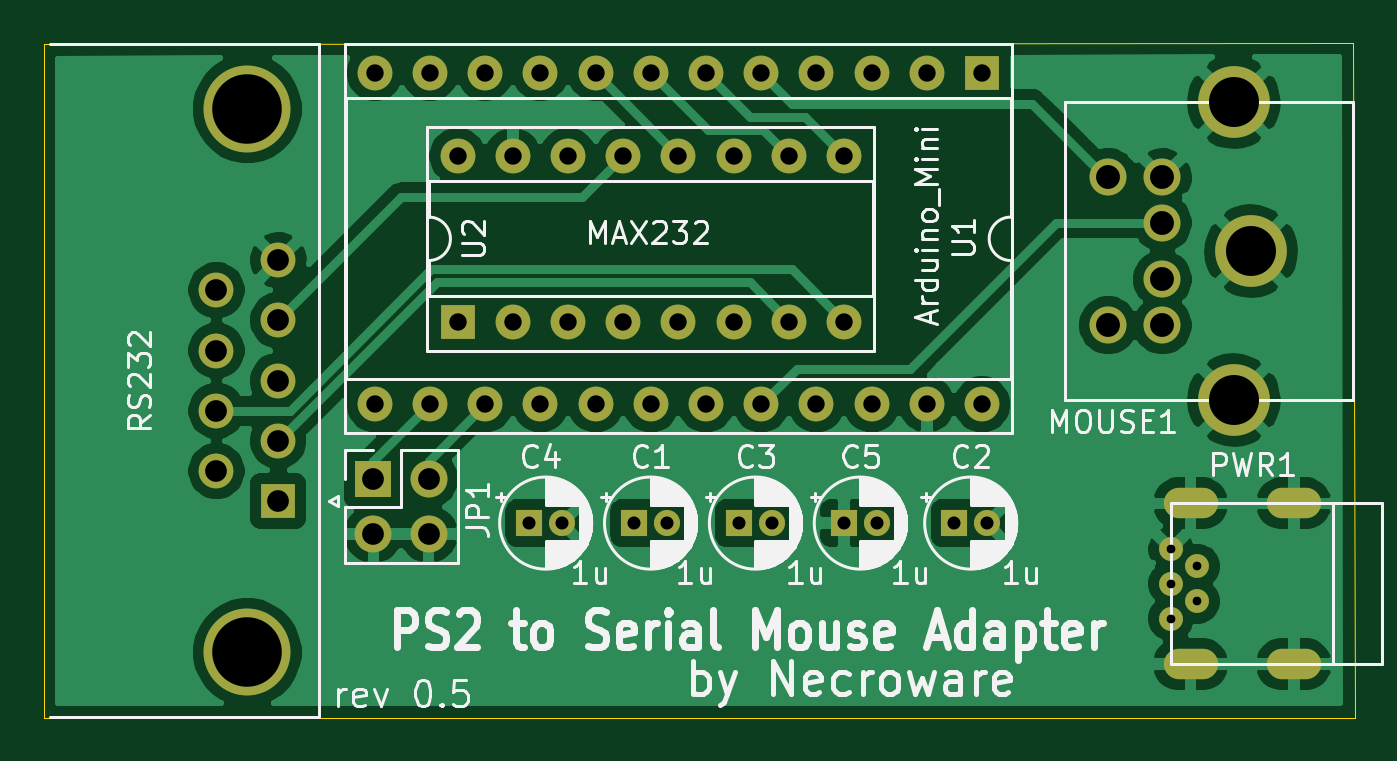
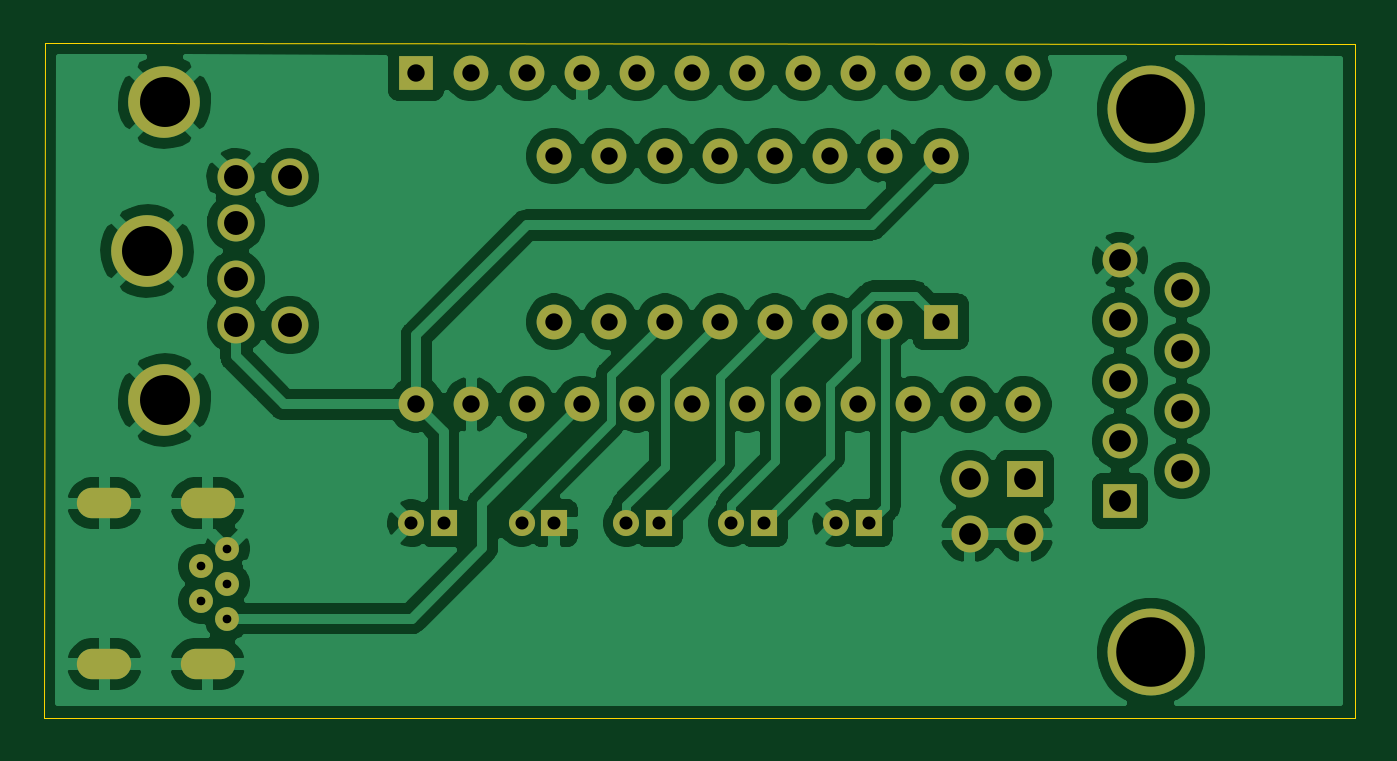
Circuit board: 11 layer files. Board 60.3 x 31.1 mm.
- bottom_copper: ps2-serial-mouse-adapter-B_Cu.gbr (107897 bytes)
- bottom_mask: ps2-serial-mouse-adapter-B_Mask.gbr (3121 bytes)
- paste: ps2-serial-mouse-adapter-B_Paste.gbr (466 bytes)
- bottom_silk: ps2-serial-mouse-adapter-B_SilkS.gbr (467 bytes)
- outline: ps2-serial-mouse-adapter-Edge_Cuts.gbr (692 bytes)
- top_copper: ps2-serial-mouse-adapter-F_Cu.gbr (84168 bytes)
- top_mask: ps2-serial-mouse-adapter-F_Mask.gbr (3121 bytes)
- paste: ps2-serial-mouse-adapter-F_Paste.gbr (466 bytes)
- top_silk: ps2-serial-mouse-adapter-F_SilkS.gbr (53148 bytes)
- drill: ps2-serial-mouse-adapter-NPTH.drl (272 bytes)
- drill: ps2-serial-mouse-adapter-PTH.drl (1814 bytes)

=== bottom_copper: ps2-serial-mouse-adapter-B_Cu.gbr (107897 bytes, source omitted) ===
=== bottom_mask: ps2-serial-mouse-adapter-B_Mask.gbr ===
%TF.GenerationSoftware,KiCad,Pcbnew,5.1.7*%
%TF.CreationDate,2020-11-23T16:55:56+01:00*%
%TF.ProjectId,ps2-serial-mouse-adapter,7073322d-7365-4726-9961-6c2d6d6f7573,0.5*%
%TF.SameCoordinates,Original*%
%TF.FileFunction,Soldermask,Bot*%
%TF.FilePolarity,Negative*%
%FSLAX46Y46*%
G04 Gerber Fmt 4.6, Leading zero omitted, Abs format (unit mm)*
G04 Created by KiCad (PCBNEW 5.1.7) date 2020-11-23 16:55:56*
%MOMM*%
%LPD*%
G01*
G04 APERTURE LIST*
%ADD10C,3.300000*%
%ADD11C,1.700000*%
%ADD12O,1.700000X1.700000*%
%ADD13R,1.700000X1.700000*%
%ADD14C,1.200000*%
%ADD15R,1.200000X1.200000*%
%ADD16O,1.600000X1.600000*%
%ADD17R,1.600000X1.600000*%
%ADD18C,4.000000*%
%ADD19C,1.600000*%
%ADD20O,2.500000X1.400000*%
%ADD21C,1.100000*%
G04 APERTURE END LIST*
D10*
%TO.C,MOUSE1*%
X136042500Y-57856500D03*
X136042500Y-71556500D03*
X136842500Y-64706500D03*
D11*
X132762500Y-63406500D03*
X132762500Y-66006500D03*
X132762500Y-61306500D03*
X130262500Y-61306500D03*
X132762500Y-68106500D03*
X130262500Y-68106500D03*
%TD*%
D12*
%TO.C,JP1*%
X98996500Y-77724000D03*
X98996500Y-75184000D03*
X96456500Y-77724000D03*
D13*
X96456500Y-75184000D03*
%TD*%
D14*
%TO.C,C2*%
X124690000Y-77216000D03*
D15*
X123190000Y-77216000D03*
%TD*%
D16*
%TO.C,U1*%
X124460000Y-71755000D03*
X96520000Y-56515000D03*
X121920000Y-71755000D03*
X99060000Y-56515000D03*
X119380000Y-71755000D03*
X101600000Y-56515000D03*
X116840000Y-71755000D03*
X104140000Y-56515000D03*
X114300000Y-71755000D03*
X106680000Y-56515000D03*
X111760000Y-71755000D03*
X109220000Y-56515000D03*
X109220000Y-71755000D03*
X111760000Y-56515000D03*
X106680000Y-71755000D03*
X114300000Y-56515000D03*
X104140000Y-71755000D03*
X116840000Y-56515000D03*
X101600000Y-71755000D03*
X119380000Y-56515000D03*
X99060000Y-71755000D03*
X121920000Y-56515000D03*
X96520000Y-71755000D03*
D17*
X124460000Y-56515000D03*
%TD*%
D14*
%TO.C,C5*%
X119610000Y-77216000D03*
D15*
X118110000Y-77216000D03*
%TD*%
D18*
%TO.C,RS232*%
X90655000Y-83160000D03*
X90655000Y-58160000D03*
D19*
X89235000Y-66505000D03*
X89235000Y-69275000D03*
X89235000Y-72045000D03*
X89235000Y-74815000D03*
X92075000Y-65120000D03*
X92075000Y-67890000D03*
X92075000Y-70660000D03*
X92075000Y-73430000D03*
D17*
X92075000Y-76200000D03*
%TD*%
D16*
%TO.C,U2*%
X100330000Y-60325000D03*
X118110000Y-67945000D03*
X102870000Y-60325000D03*
X115570000Y-67945000D03*
X105410000Y-60325000D03*
X113030000Y-67945000D03*
X107950000Y-60325000D03*
X110490000Y-67945000D03*
X110490000Y-60325000D03*
X107950000Y-67945000D03*
X113030000Y-60325000D03*
X105410000Y-67945000D03*
X115570000Y-60325000D03*
X102870000Y-67945000D03*
X118110000Y-60325000D03*
D17*
X100330000Y-67945000D03*
%TD*%
D20*
%TO.C,PWR1*%
X138809500Y-76310000D03*
X138809500Y-83710000D03*
X134059500Y-83710000D03*
X134059500Y-76310000D03*
D21*
X134359500Y-79210000D03*
X134359500Y-80810000D03*
X133159500Y-81610000D03*
X133159500Y-78410000D03*
X133159500Y-80010000D03*
%TD*%
D14*
%TO.C,C4*%
X105132000Y-77216000D03*
D15*
X103632000Y-77216000D03*
%TD*%
D14*
%TO.C,C3*%
X114784000Y-77216000D03*
D15*
X113284000Y-77216000D03*
%TD*%
D14*
%TO.C,C1*%
X109958000Y-77216000D03*
D15*
X108458000Y-77216000D03*
%TD*%
M02*

=== paste: ps2-serial-mouse-adapter-B_Paste.gbr ===
%TF.GenerationSoftware,KiCad,Pcbnew,5.1.7*%
%TF.CreationDate,2020-11-23T16:55:56+01:00*%
%TF.ProjectId,ps2-serial-mouse-adapter,7073322d-7365-4726-9961-6c2d6d6f7573,0.5*%
%TF.SameCoordinates,Original*%
%TF.FileFunction,Paste,Bot*%
%TF.FilePolarity,Positive*%
%FSLAX46Y46*%
G04 Gerber Fmt 4.6, Leading zero omitted, Abs format (unit mm)*
G04 Created by KiCad (PCBNEW 5.1.7) date 2020-11-23 16:55:56*
%MOMM*%
%LPD*%
G01*
G04 APERTURE LIST*
G04 APERTURE END LIST*
M02*

=== bottom_silk: ps2-serial-mouse-adapter-B_SilkS.gbr ===
%TF.GenerationSoftware,KiCad,Pcbnew,5.1.7*%
%TF.CreationDate,2020-11-23T16:55:56+01:00*%
%TF.ProjectId,ps2-serial-mouse-adapter,7073322d-7365-4726-9961-6c2d6d6f7573,0.5*%
%TF.SameCoordinates,Original*%
%TF.FileFunction,Legend,Bot*%
%TF.FilePolarity,Positive*%
%FSLAX46Y46*%
G04 Gerber Fmt 4.6, Leading zero omitted, Abs format (unit mm)*
G04 Created by KiCad (PCBNEW 5.1.7) date 2020-11-23 16:55:56*
%MOMM*%
%LPD*%
G01*
G04 APERTURE LIST*
G04 APERTURE END LIST*
M02*

=== outline: ps2-serial-mouse-adapter-Edge_Cuts.gbr ===
%TF.GenerationSoftware,KiCad,Pcbnew,5.1.7*%
%TF.CreationDate,2020-11-23T16:55:56+01:00*%
%TF.ProjectId,ps2-serial-mouse-adapter,7073322d-7365-4726-9961-6c2d6d6f7573,0.5*%
%TF.SameCoordinates,Original*%
%TF.FileFunction,Profile,NP*%
%FSLAX46Y46*%
G04 Gerber Fmt 4.6, Leading zero omitted, Abs format (unit mm)*
G04 Created by KiCad (PCBNEW 5.1.7) date 2020-11-23 16:55:56*
%MOMM*%
%LPD*%
G01*
G04 APERTURE LIST*
%TA.AperFunction,Profile*%
%ADD10C,0.050000*%
%TD*%
G04 APERTURE END LIST*
D10*
X81280000Y-86169500D02*
X81280000Y-55181500D01*
X141605000Y-86169500D02*
X81280000Y-86169500D01*
X141541500Y-55118000D02*
X141605000Y-86169500D01*
X81280000Y-55181500D02*
X141541500Y-55118000D01*
M02*

=== top_copper: ps2-serial-mouse-adapter-F_Cu.gbr (84168 bytes, source omitted) ===
=== top_mask: ps2-serial-mouse-adapter-F_Mask.gbr ===
%TF.GenerationSoftware,KiCad,Pcbnew,5.1.7*%
%TF.CreationDate,2020-11-23T16:55:56+01:00*%
%TF.ProjectId,ps2-serial-mouse-adapter,7073322d-7365-4726-9961-6c2d6d6f7573,0.5*%
%TF.SameCoordinates,Original*%
%TF.FileFunction,Soldermask,Top*%
%TF.FilePolarity,Negative*%
%FSLAX46Y46*%
G04 Gerber Fmt 4.6, Leading zero omitted, Abs format (unit mm)*
G04 Created by KiCad (PCBNEW 5.1.7) date 2020-11-23 16:55:56*
%MOMM*%
%LPD*%
G01*
G04 APERTURE LIST*
%ADD10C,3.300000*%
%ADD11C,1.700000*%
%ADD12O,1.700000X1.700000*%
%ADD13R,1.700000X1.700000*%
%ADD14C,1.200000*%
%ADD15R,1.200000X1.200000*%
%ADD16O,1.600000X1.600000*%
%ADD17R,1.600000X1.600000*%
%ADD18C,4.000000*%
%ADD19C,1.600000*%
%ADD20O,2.500000X1.400000*%
%ADD21C,1.100000*%
G04 APERTURE END LIST*
D10*
%TO.C,MOUSE1*%
X136042500Y-57856500D03*
X136042500Y-71556500D03*
X136842500Y-64706500D03*
D11*
X132762500Y-63406500D03*
X132762500Y-66006500D03*
X132762500Y-61306500D03*
X130262500Y-61306500D03*
X132762500Y-68106500D03*
X130262500Y-68106500D03*
%TD*%
D12*
%TO.C,JP1*%
X98996500Y-77724000D03*
X98996500Y-75184000D03*
X96456500Y-77724000D03*
D13*
X96456500Y-75184000D03*
%TD*%
D14*
%TO.C,C2*%
X124690000Y-77216000D03*
D15*
X123190000Y-77216000D03*
%TD*%
D16*
%TO.C,U1*%
X124460000Y-71755000D03*
X96520000Y-56515000D03*
X121920000Y-71755000D03*
X99060000Y-56515000D03*
X119380000Y-71755000D03*
X101600000Y-56515000D03*
X116840000Y-71755000D03*
X104140000Y-56515000D03*
X114300000Y-71755000D03*
X106680000Y-56515000D03*
X111760000Y-71755000D03*
X109220000Y-56515000D03*
X109220000Y-71755000D03*
X111760000Y-56515000D03*
X106680000Y-71755000D03*
X114300000Y-56515000D03*
X104140000Y-71755000D03*
X116840000Y-56515000D03*
X101600000Y-71755000D03*
X119380000Y-56515000D03*
X99060000Y-71755000D03*
X121920000Y-56515000D03*
X96520000Y-71755000D03*
D17*
X124460000Y-56515000D03*
%TD*%
D14*
%TO.C,C5*%
X119610000Y-77216000D03*
D15*
X118110000Y-77216000D03*
%TD*%
D18*
%TO.C,RS232*%
X90655000Y-83160000D03*
X90655000Y-58160000D03*
D19*
X89235000Y-66505000D03*
X89235000Y-69275000D03*
X89235000Y-72045000D03*
X89235000Y-74815000D03*
X92075000Y-65120000D03*
X92075000Y-67890000D03*
X92075000Y-70660000D03*
X92075000Y-73430000D03*
D17*
X92075000Y-76200000D03*
%TD*%
D16*
%TO.C,U2*%
X100330000Y-60325000D03*
X118110000Y-67945000D03*
X102870000Y-60325000D03*
X115570000Y-67945000D03*
X105410000Y-60325000D03*
X113030000Y-67945000D03*
X107950000Y-60325000D03*
X110490000Y-67945000D03*
X110490000Y-60325000D03*
X107950000Y-67945000D03*
X113030000Y-60325000D03*
X105410000Y-67945000D03*
X115570000Y-60325000D03*
X102870000Y-67945000D03*
X118110000Y-60325000D03*
D17*
X100330000Y-67945000D03*
%TD*%
D20*
%TO.C,PWR1*%
X138809500Y-76310000D03*
X138809500Y-83710000D03*
X134059500Y-83710000D03*
X134059500Y-76310000D03*
D21*
X134359500Y-79210000D03*
X134359500Y-80810000D03*
X133159500Y-81610000D03*
X133159500Y-78410000D03*
X133159500Y-80010000D03*
%TD*%
D14*
%TO.C,C4*%
X105132000Y-77216000D03*
D15*
X103632000Y-77216000D03*
%TD*%
D14*
%TO.C,C3*%
X114784000Y-77216000D03*
D15*
X113284000Y-77216000D03*
%TD*%
D14*
%TO.C,C1*%
X109958000Y-77216000D03*
D15*
X108458000Y-77216000D03*
%TD*%
M02*

=== paste: ps2-serial-mouse-adapter-F_Paste.gbr ===
%TF.GenerationSoftware,KiCad,Pcbnew,5.1.7*%
%TF.CreationDate,2020-11-23T16:55:56+01:00*%
%TF.ProjectId,ps2-serial-mouse-adapter,7073322d-7365-4726-9961-6c2d6d6f7573,0.5*%
%TF.SameCoordinates,Original*%
%TF.FileFunction,Paste,Top*%
%TF.FilePolarity,Positive*%
%FSLAX46Y46*%
G04 Gerber Fmt 4.6, Leading zero omitted, Abs format (unit mm)*
G04 Created by KiCad (PCBNEW 5.1.7) date 2020-11-23 16:55:56*
%MOMM*%
%LPD*%
G01*
G04 APERTURE LIST*
G04 APERTURE END LIST*
M02*

=== top_silk: ps2-serial-mouse-adapter-F_SilkS.gbr (53148 bytes, source omitted) ===
=== drill: ps2-serial-mouse-adapter-NPTH.drl ===
M48
; DRILL file {KiCad 5.1.7} date Mon Nov 23 16:55:58 2020
; FORMAT={-:-/ absolute / metric / decimal}
; #@! TF.CreationDate,2020-11-23T16:55:58+01:00
; #@! TF.GenerationSoftware,Kicad,Pcbnew,5.1.7
; #@! TF.FileFunction,NonPlated,1,2,NPTH
FMAT,2
METRIC
%
G90
G05
T0
M30

=== drill: ps2-serial-mouse-adapter-PTH.drl ===
M48
; DRILL file {KiCad 5.1.7} date Mon Nov 23 16:55:58 2020
; FORMAT={-:-/ absolute / metric / decimal}
; #@! TF.CreationDate,2020-11-23T16:55:58+01:00
; #@! TF.GenerationSoftware,Kicad,Pcbnew,5.1.7
; #@! TF.FileFunction,Plated,1,2,PTH
FMAT,2
METRIC
T1C0.400
T2C0.600
T3C0.800
T4C1.000
T5C1.100
T6C2.300
T7C3.200
%
G90
G05
T1
X133.159Y-78.41
X133.159Y-80.01
X133.159Y-81.61
X134.359Y-79.21
X134.359Y-80.81
T2
X123.19Y-77.216
X124.69Y-77.216
X113.284Y-77.216
X114.784Y-77.216
X118.11Y-77.216
X119.61Y-77.216
X103.632Y-77.216
X105.132Y-77.216
X108.458Y-77.216
X109.958Y-77.216
T3
X96.52Y-56.515
X96.52Y-71.755
X99.06Y-56.515
X99.06Y-71.755
X101.6Y-56.515
X101.6Y-71.755
X104.14Y-56.515
X104.14Y-71.755
X106.68Y-56.515
X106.68Y-71.755
X109.22Y-56.515
X109.22Y-71.755
X111.76Y-56.515
X111.76Y-71.755
X114.3Y-56.515
X114.3Y-71.755
X116.84Y-56.515
X116.84Y-71.755
X119.38Y-56.515
X119.38Y-71.755
X121.92Y-56.515
X121.92Y-71.755
X124.46Y-56.515
X124.46Y-71.755
X100.33Y-60.325
X100.33Y-67.945
X102.87Y-60.325
X102.87Y-67.945
X105.41Y-60.325
X105.41Y-67.945
X107.95Y-60.325
X107.95Y-67.945
X110.49Y-60.325
X110.49Y-67.945
X113.03Y-60.325
X113.03Y-67.945
X115.57Y-60.325
X115.57Y-67.945
X118.11Y-60.325
X118.11Y-67.945
T4
X89.235Y-66.505
X89.235Y-69.275
X89.235Y-72.045
X89.235Y-74.815
X92.075Y-65.12
X92.075Y-67.89
X92.075Y-70.66
X92.075Y-73.43
X92.075Y-76.2
X96.456Y-75.184
X96.456Y-77.724
X98.996Y-75.184
X98.996Y-77.724
T5
X130.262Y-61.306
X130.262Y-68.106
X132.762Y-61.306
X132.762Y-63.406
X132.762Y-66.007
X132.762Y-68.106
T6
X136.042Y-57.856
X136.042Y-71.556
X136.843Y-64.706
T7
X90.655Y-58.16
X90.655Y-83.16
T3
G00X133.51Y-76.31
M15
G01X134.609Y-76.31
M16
G05
G00X133.51Y-83.71
M15
G01X134.609Y-83.71
M16
G05
G00X138.26Y-76.31
M15
G01X139.359Y-76.31
M16
G05
G00X138.26Y-83.71
M15
G01X139.359Y-83.71
M16
G05
T0
M30

